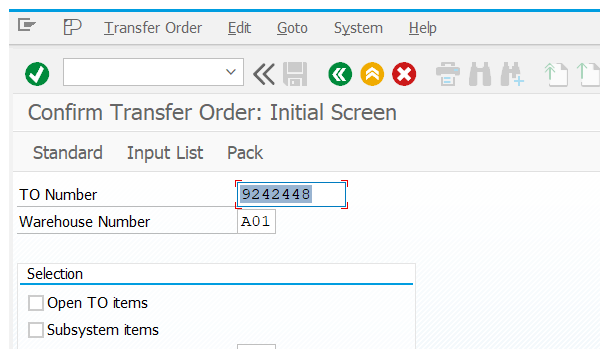
Task: Test Automation Project
Workflow: LT12_confirmTO

Step 1: Attach Window 'saplogon.exe Confirm' on the element in window 'Confirm Transfer Order: Initial Screen' (saplogon.exe)

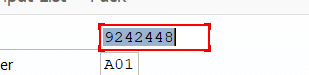
Step 2: type [transferOrderNumber] into 'TextField Transfer'

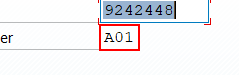
Step 3: type [wareHouseNumber] into 'CTextField Warehouse'

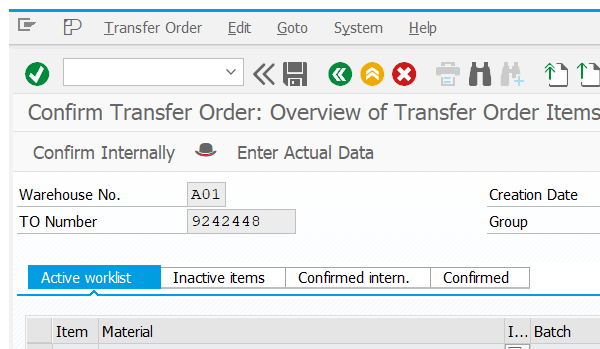
Step 4: Attach Window 'saplogon.exe Confirm' on the element in window 'Confirm Transfer Order: Overview of Transfer Order Items' (saplogon.exe)

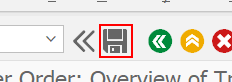
Step 5: click on 'Button  Posting (Ctrl+S)'

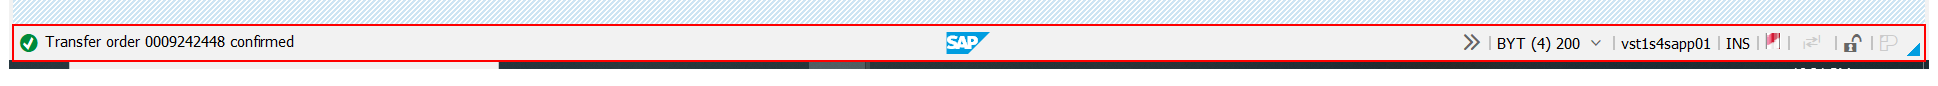
Step 6: Read Statusbar 'Statusbar Transfer' on 'sbar'

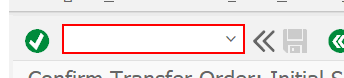
Step 7: type "/i[k(enter)]" into 'OkCodeField  okcd'
